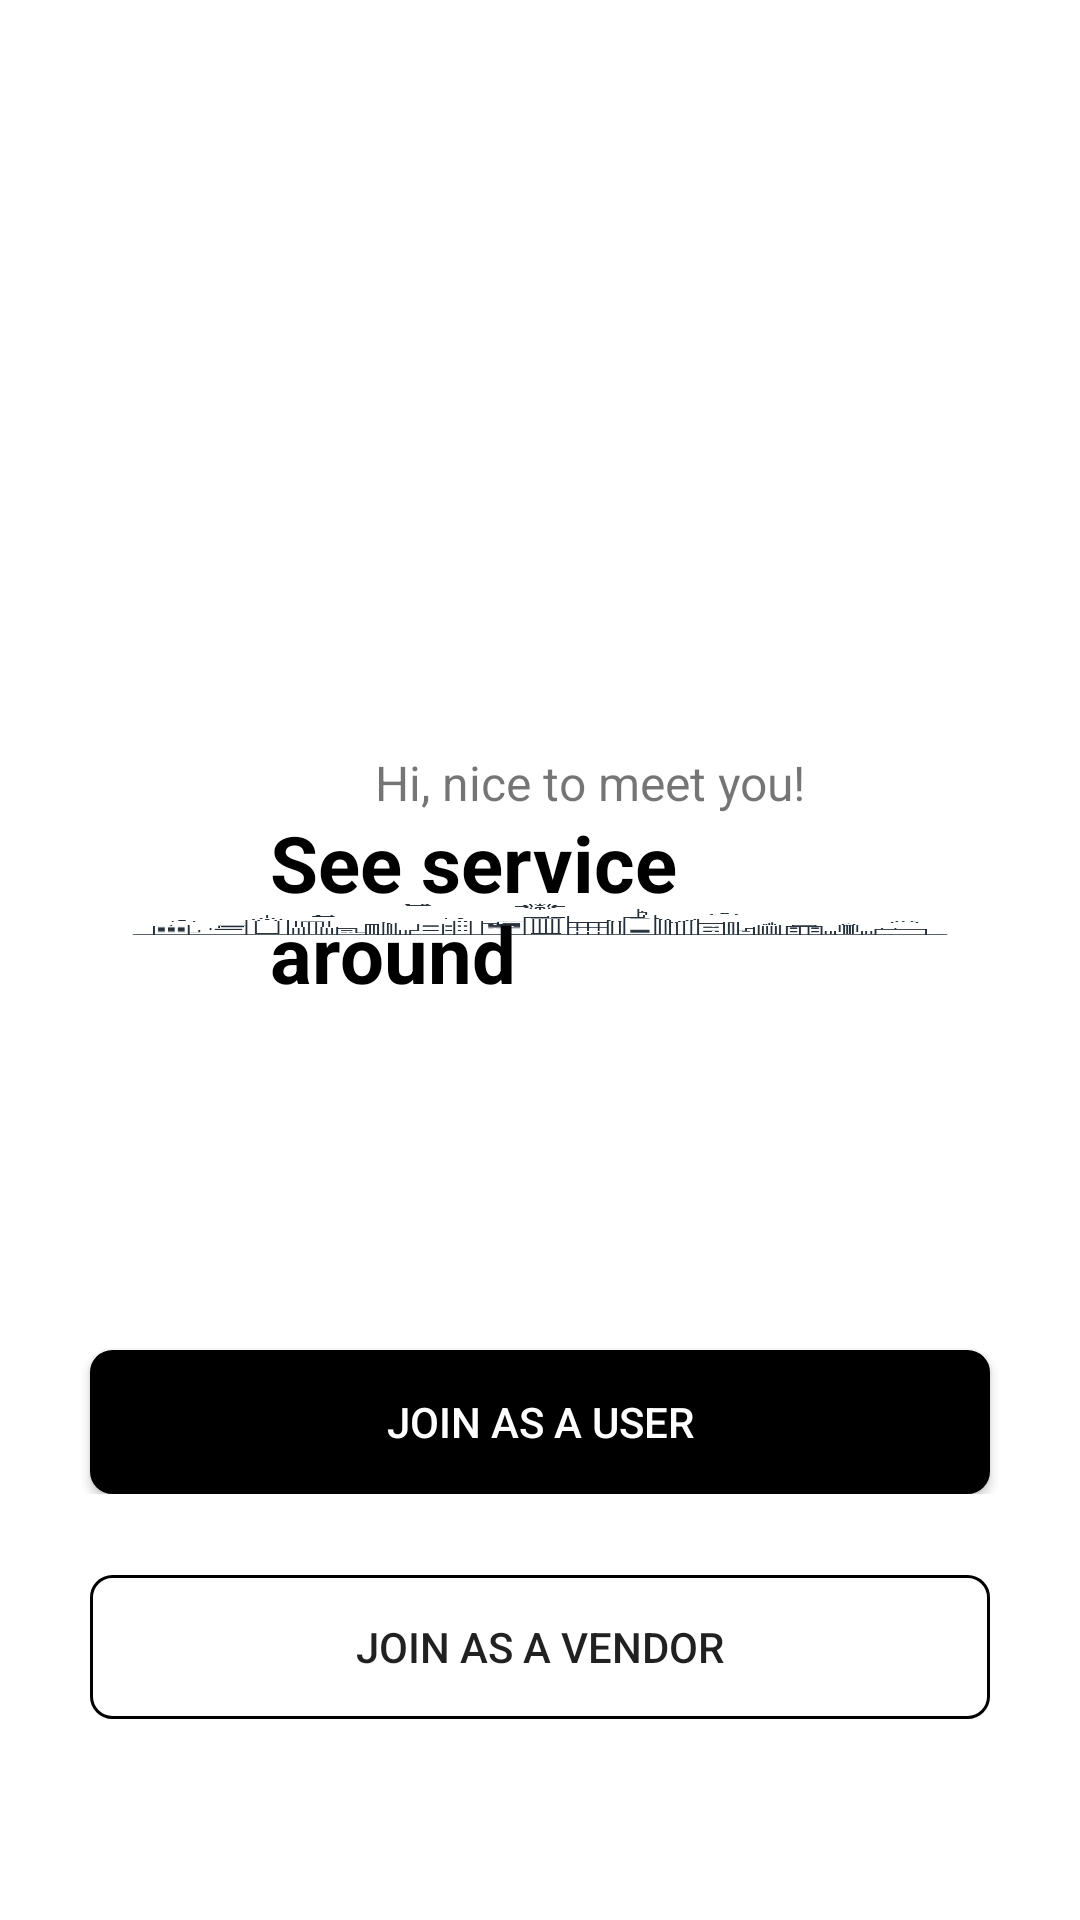

Write the Android layout XML for this screen, with the resource values it uses.
<!-- AndroidManifest.xml: application theme Theme.MyApplication -->
<!-- res/layout/activity_locationchoose.xml -->
<?xml version="1.0" encoding="utf-8"?>
<RelativeLayout xmlns:android="http://schemas.android.com/apk/res/android"
    android:layout_width="match_parent"
    android:layout_height="match_parent">

    <ImageView
        android:layout_width="match_parent"
        android:layout_height="wrap_content"
        android:background="@drawable/city2"
        android:layout_marginRight="30dp"
        android:layout_marginLeft="30dp"
        android:layout_marginTop="300dp"
        android:layout_marginBottom="326dp">

    </ImageView>


    <LinearLayout
        android:layout_width="match_parent"
        android:layout_height="wrap_content">
        <TextView
            android:layout_width="match_parent"
            android:layout_height="wrap_content"
            android:text="Hi, nice to meet you!"
            android:textSize="16dp"
            android:layout_marginRight="70dp"
            android:layout_marginLeft="125dp"
            android:layout_marginTop="250dp">
        </TextView>

    </LinearLayout>

    <LinearLayout
        android:layout_width="match_parent"
        android:layout_height="wrap_content">
        <TextView
            android:layout_width="match_parent"
            android:layout_height="wrap_content"
            android:text="See service around"
            android:textSize="26dp"
            android:padding="10dp"
            android:layout_marginRight="60dp"
            android:layout_marginLeft="80dp"
            android:layout_marginTop="260dp"
            android:textStyle="bold"
            android:textColor="@color/black">
        </TextView>

    </LinearLayout>
    <LinearLayout
        android:layout_width="match_parent"
        android:layout_height="wrap_content">
        <Button
            android:id="@+id/location"
            android:layout_width="match_parent"
            android:layout_height="wrap_content"
            android:padding="7dp"
            android:layout_marginTop="450dp"
            android:text="Join As a User"

            android:background="@drawable/edit_shape2"
            android:layout_marginLeft="30dp"
            android:layout_marginRight="30dp"
            android:textColor="@color/white">

        </Button>

    </LinearLayout>

    <LinearLayout

        android:layout_width="match_parent"
        android:layout_height="wrap_content">
        <Button
            android:id="@+id/vendor"
            android:layout_width="match_parent"
            android:layout_height="wrap_content"
            android:padding="7dp"
            android:layout_marginTop="525dp"
            android:text="Join As a Vendor"

            android:background="@drawable/edit_shape"
            android:layout_marginLeft="30dp"
            android:layout_marginRight="30dp">

        </Button>

    </LinearLayout>



</RelativeLayout>
<!-- resources referenced by this layout -->
<resources>
  <color name="black">#FF000000</color>
  <color name="white">#FFFFFFFF</color>
  <!-- drawable city2: jpg bitmap (drawable, 145731 bytes) -->
  <!-- drawable edit_shape (drawable) -->
  <?xml version="1.0" encoding="utf-8"?>
  <shape xmlns:android="http://schemas.android.com/apk/res/android"
      android:shape="rectangle">
      <stroke
          android:width="1dp"
          android:color="@color/black">
  
      </stroke>
      <corners
          android:radius="7dp">
  
      </corners>
  </shape>
  <!-- drawable edit_shape2 (drawable) -->
  <?xml version="1.0" encoding="utf-8"?>
  <shape xmlns:android="http://schemas.android.com/apk/res/android"
      android:shape="rectangle">
      <stroke
          android:width="1dp"
          android:color="@color/black">
  
      </stroke>
      <corners
          android:radius="7dp">
  
      </corners>
      <gradient android:centerColor="@color/black"
          android:startColor="@color/black"
          android:endColor="@color/black">
  
      </gradient>
  </shape>
  <style name="Theme.MyApplication" parent="Theme.MaterialComponents.DayNight.DarkActionBar">
          
          <item name="colorPrimary">@color/black</item>
          <item name="colorPrimaryVariant">@color/black</item>
          <item name="colorOnPrimary">@color/white</item>
  
          
          <item name="colorSecondary">@color/teal_200</item>
          <item name="colorSecondaryVariant">@color/teal_700</item>
          <item name="colorOnSecondary">@color/black</item>
          <item name="windowNoTitle">true</item>
          
          <item name="android:statusBarColor">?attr/colorPrimaryVariant</item>
          
      </style>
  <color name="teal_200">#FF03DAC5</color>
  <color name="teal_700">#FF018786</color>
</resources>
